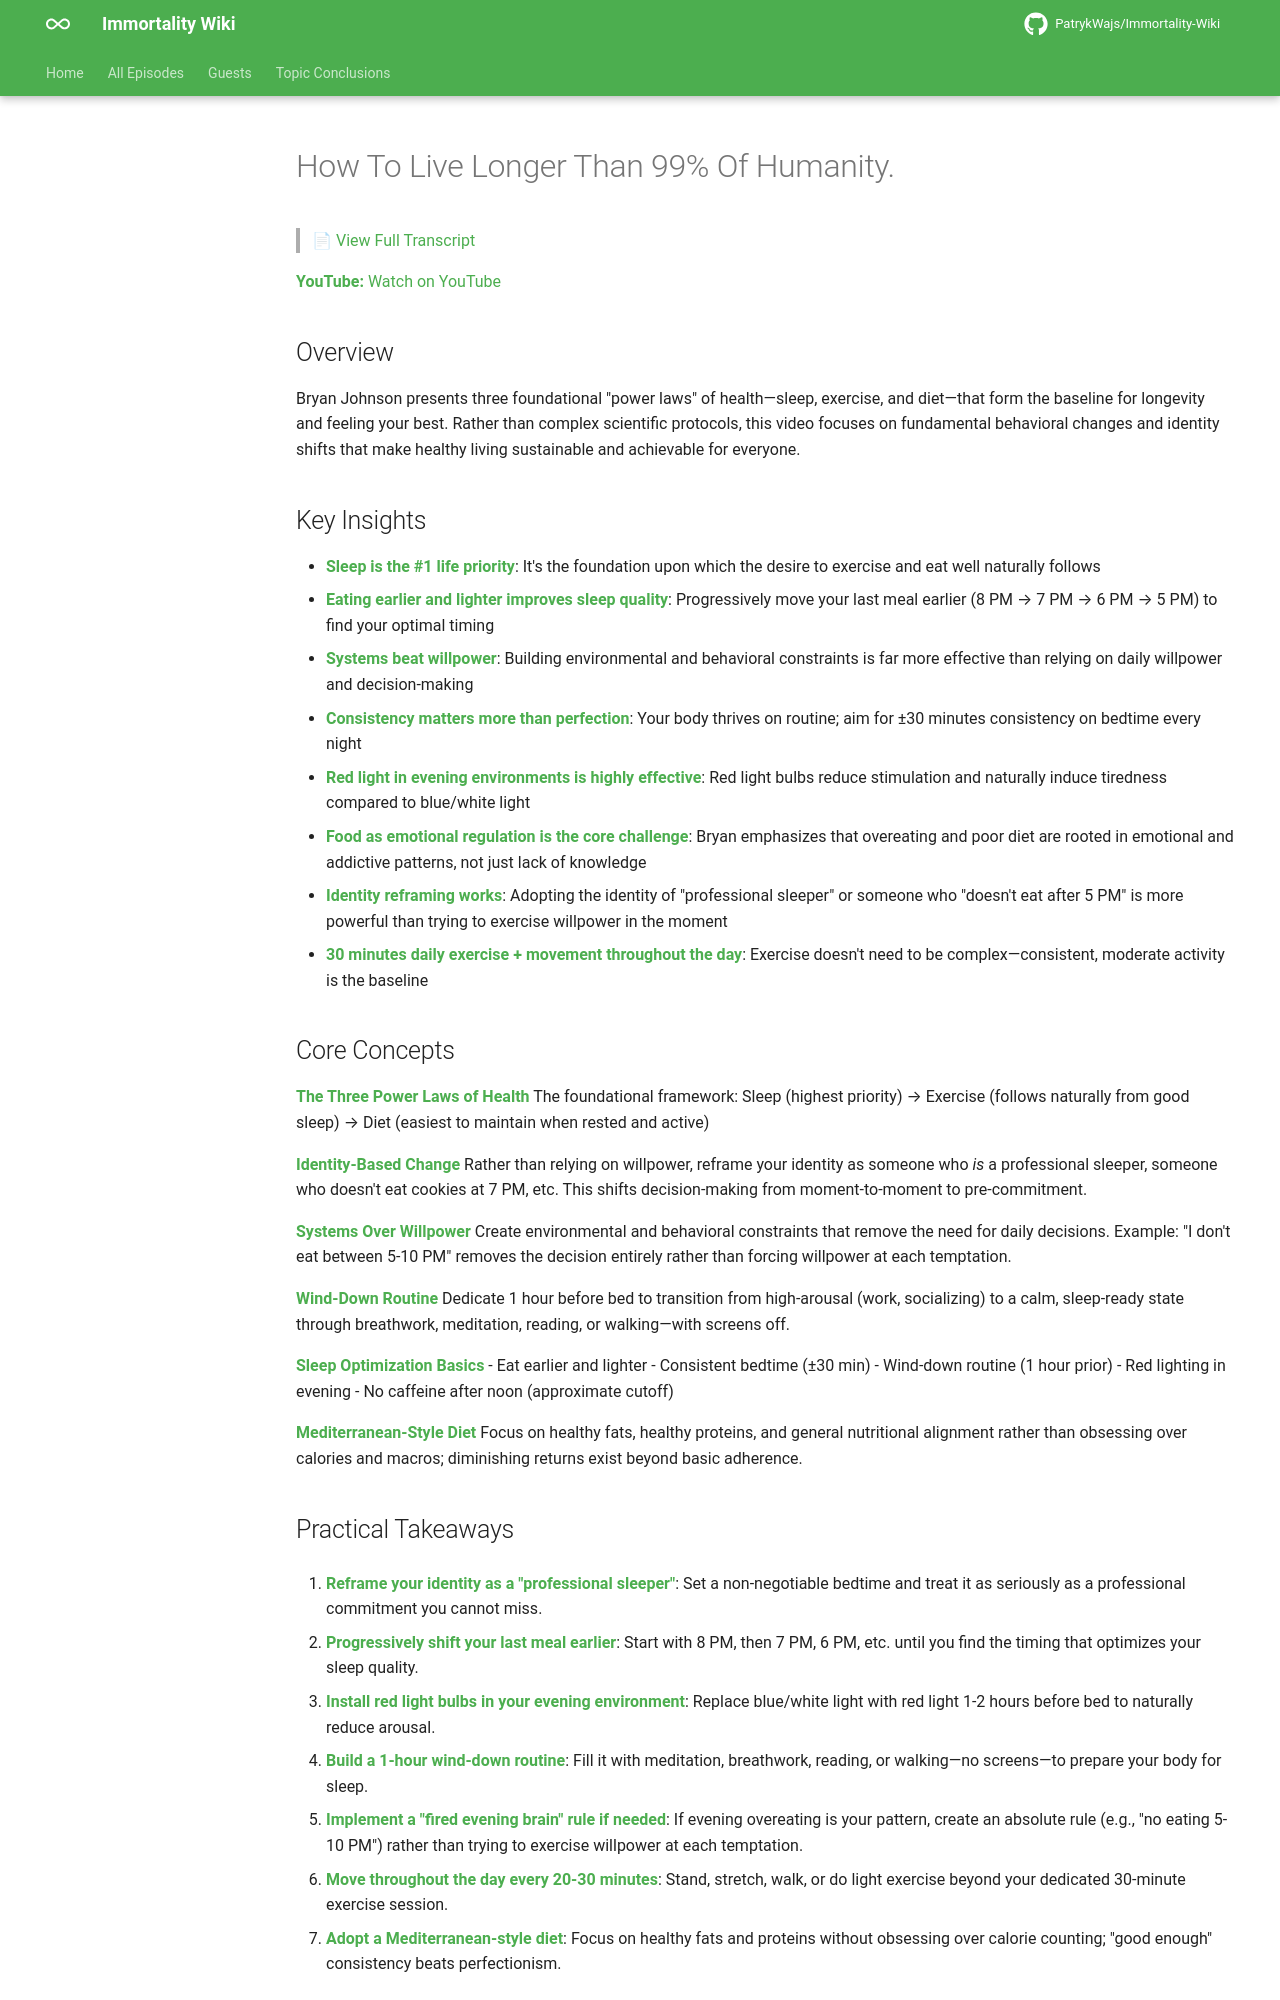

repository: PatrykWajs/Immortality-Wiki · page: Episodes/EP-65 - How To Live Longer Than 99 Of Humanity./summary/index.html · generator: mkdocs

# How To Live Longer Than 99% Of Humanity.

> 📄 [View Full Transcript](transcript.md)

**YouTube:** [Watch on YouTube](https://www.youtube.com/watch?v=uq1Vzi-52dA)

## Overview

Bryan Johnson presents three foundational "power laws" of health—sleep, exercise, and diet—that form the baseline for longevity and feeling your best. Rather than complex scientific protocols, this video focuses on fundamental behavioral changes and identity shifts that make healthy living sustainable and achievable for everyone.

## Key Insights

- **Sleep is the #1 life priority**: It's the foundation upon which the desire to exercise and eat well naturally follows
- **Eating earlier and lighter improves sleep quality**: Progressively move your last meal earlier (8 PM → 7 PM → 6 PM → 5 PM) to find your optimal timing
- **Systems beat willpower**: Building environmental and behavioral constraints is far more effective than relying on daily willpower and decision-making
- **Consistency matters more than perfection**: Your body thrives on routine; aim for ±30 minutes consistency on bedtime every night
- **Red light in evening environments is highly effective**: Red light bulbs reduce stimulation and naturally induce tiredness compared to blue/white light
- **Food as emotional regulation is the core challenge**: Bryan emphasizes that overeating and poor diet are rooted in emotional and addictive patterns, not just lack of knowledge
- **Identity reframing works**: Adopting the identity of "professional sleeper" or someone who "doesn't eat after 5 PM" is more powerful than trying to exercise willpower in the moment
- **30 minutes daily exercise + movement throughout the day**: Exercise doesn't need to be complex—consistent, moderate activity is the baseline

## Core Concepts

**The Three Power Laws of Health**
The foundational framework: Sleep (highest priority) → Exercise (follows naturally from good sleep) → Diet (easiest to maintain when rested and active)

**Identity-Based Change**
Rather than relying on willpower, reframe your identity as someone who *is* a professional sleeper, someone who doesn't eat cookies at 7 PM, etc. This shifts decision-making from moment-to-moment to pre-commitment.

**Systems Over Willpower**
Create environmental and behavioral constraints that remove the need for daily decisions. Example: "I don't eat between 5-10 PM" removes the decision entirely rather than forcing willpower at each temptation.

**Wind-Down Routine**
Dedicate 1 hour before bed to transition from high-arousal (work, socializing) to a calm, sleep-ready state through breathwork, meditation, reading, or walking—with screens off.

**Sleep Optimization Basics**
- Eat earlier and lighter
- Consistent bedtime (±30 min)
- Wind-down routine (1 hour prior)
- Red lighting in evening
- No caffeine after noon (approximate cutoff)

**Mediterranean-Style Diet**
Focus on healthy fats, healthy proteins, and general nutritional alignment rather than obsessing over calories and macros; diminishing returns exist beyond basic adherence.

## Practical Takeaways

1. **Reframe your identity as a "professional sleeper"**: Set a non-negotiable bedtime and treat it as seriously as a professional commitment you cannot miss.

2. **Progressively shift your last meal earlier**: Start with 8 PM, then 7 PM, 6 PM, etc. until you find the timing that optimizes your sleep quality.

3. **Install red light bulbs in your evening environment**: Replace blue/white light with red light 1-2 hours before bed to naturally reduce arousal.

4. **Build a 1-hour wind-down routine**: Fill it with meditation, breathwork, reading, or walking—no screens—to prepare your body for sleep.

5. **Implement a "fired evening brain" rule if needed**: If evening overeating is your pattern, create an absolute rule (e.g., "no eating 5-10 PM") rather than trying to exercise willpower at each temptation.

6. **Move throughout the day every 20-30 minutes**: Stand, stretch, walk, or do light exercise beyond your dedicated 30-minute exercise session.

7. **Adopt a Mediterranean-style diet**: Focus on healthy fats and proteins without obsessing over calorie counting; "good enough" consistency beats perfectionism.
